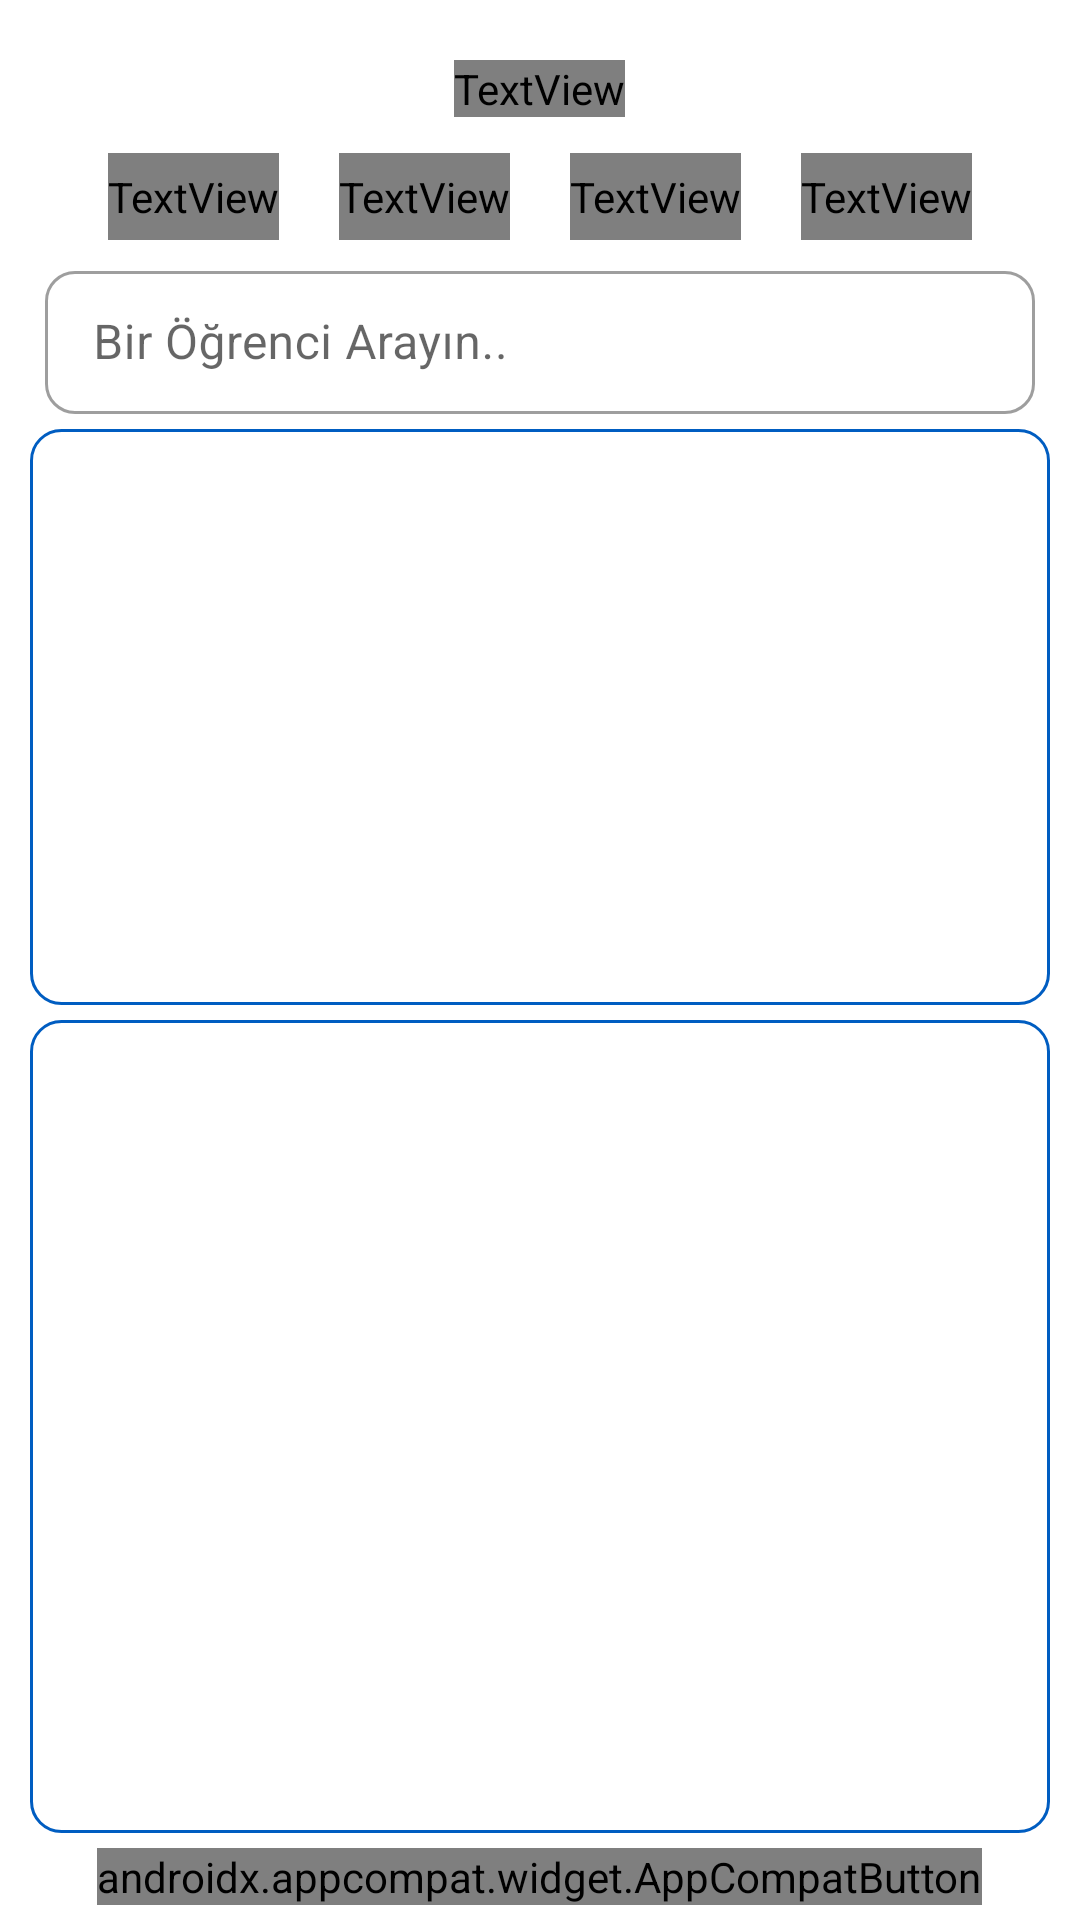

Layout XML and referenced resources for this Android screen:
<!-- AndroidManifest.xml: application theme Theme.Servicee -->
<!-- res/layout/fragment_servis_listesi.xml -->
<?xml version="1.0" encoding="utf-8"?>
<LinearLayout xmlns:android="http://schemas.android.com/apk/res/android"
    xmlns:tools="http://schemas.android.com/tools"
    android:layout_width="match_parent"
    android:layout_height="match_parent"
    xmlns:app="http://schemas.android.com/apk/res-auto"
    android:orientation="vertical"
    tools:context=".fragments.ServisListesiFr">

    <TextView
        android:layout_width="wrap_content"
        android:layout_height="wrap_content"
        android:layout_marginTop="20dp"
        android:text="Servis Listesi"
        android:layout_gravity="center"
        android:fontFamily="@font/manrope_medium"
        android:textColor="@color/appButtonColor"
        android:textSize="22sp"/>

    <LinearLayout
        android:layout_width="match_parent"
        android:layout_height="wrap_content"
        android:layout_marginTop="12dp"
        android:gravity="center"
        android:orientation="horizontal">

        <TextView
            android:id="@+id/saatDokuz"
            android:layout_width="wrap_content"
            android:layout_height="wrap_content"
            android:text="09:00"
            android:layout_gravity="center"
            android:background="@drawable/saat_bg_selector"
            android:fontFamily="@font/manrope_medium"
            android:textColor="@color/appButtonColor"
            android:textSize="22sp"/>

        <TextView
            android:id="@+id/saatOnBir"
            android:layout_width="wrap_content"
            android:layout_height="wrap_content"
            android:text="11:00"
            android:layout_marginStart="20dp"
            android:layout_gravity="center"
            android:background="@drawable/saat_bg_selector"
            android:fontFamily="@font/manrope_medium"
            android:textColor="@color/appButtonColor"
            android:textSize="22sp"/>

        <TextView
            android:id="@+id/saatOnDort"
            android:layout_width="wrap_content"
            android:layout_height="wrap_content"
            android:text="14:00"
            android:layout_marginStart="20dp"
            android:layout_gravity="center"
            android:background="@drawable/saat_bg_selector"
            android:fontFamily="@font/manrope_medium"
            android:textColor="@color/appButtonColor"
            android:textSize="22sp"/>

        <TextView
            android:id="@+id/saatOnAlti"
            android:layout_width="wrap_content"
            android:layout_height="wrap_content"
            android:text="16:00"
            android:layout_marginStart="20dp"
            android:layout_gravity="center"
            android:background="@drawable/saat_bg_selector"
            android:fontFamily="@font/manrope_medium"
            android:textColor="@color/appButtonColor"
            android:textSize="22sp"/>

    </LinearLayout>

    <com.google.android.material.textfield.TextInputLayout
        android:layout_width="match_parent"
        android:layout_height="wrap_content"
        android:id="@+id/searchBarLayout"
        app:endIconMode="clear_text"
        android:hint="@string/bir_ogrenci_arayin"
        app:boxCornerRadiusBottomEnd="10dp"
        app:boxCornerRadiusBottomStart="10dp"
        app:boxCornerRadiusTopEnd="10dp"
        app:boxCornerRadiusTopStart="10dp"
        android:layout_marginStart="15dp"
        android:layout_marginEnd="15dp"
        android:layout_marginTop="5dp"
        android:background="@color/white"
        style="@style/Widget.MaterialComponents.TextInputLayout.OutlinedBox.Dense">

        <com.google.android.material.textfield.TextInputEditText
            android:id="@+id/searchBarEditText"
            android:layout_width="match_parent"
            android:layout_height="wrap_content"
            android:imeOptions="actionSearch"
            android:maxLines="1"
            android:inputType="text"/>

    </com.google.android.material.textfield.TextInputLayout>

    <androidx.recyclerview.widget.RecyclerView
        android:layout_width="match_parent"
        android:layout_height="0dp"
        android:layout_weight="0.71"
        android:layout_marginTop="5dp"
        android:background="@drawable/saat_bg2"
        android:layout_marginHorizontal="10dp"
        android:id="@+id/ogrenciSecmeRecyclerView"/>

    <androidx.recyclerview.widget.RecyclerView
        android:layout_width="match_parent"
        android:layout_height="0dp"
        android:layout_weight="1"
        android:layout_marginTop="5dp"
        android:background="@drawable/saat_bg2"
        android:layout_marginHorizontal="10dp"
        android:id="@+id/ogrenciEklemeRecyclerView"/>

    <androidx.appcompat.widget.AppCompatButton
        android:id="@+id/kaydetVeIlerleButton"
        android:layout_width="wrap_content"
        android:layout_height="wrap_content"
        android:layout_marginTop="5dp"
        android:layout_marginBottom="5dp"
        android:layout_gravity="center"
        android:background="@drawable/girisyapselector"
        android:ems="9"
        android:fontFamily="@font/manrope_medium"
        android:text="Kaydet ve İlerle"
        android:textAllCaps="false"
        android:textColor="@color/white"
        android:textSize="15sp"
        app:layout_constraintEnd_toEndOf="parent"
        app:layout_constraintStart_toStartOf="parent"
        app:layout_constraintTop_toBottomOf="@+id/editTextSifre" />

</LinearLayout>
<!-- resources referenced by this layout -->
<resources>
  <color name="appButtonColor">#005DC1</color>
  <color name="white">#FFFFFFFF</color>
  <!-- drawable saat_bg2 (drawable) -->
  <?xml version="1.0" encoding="utf-8"?>
  <layer-list xmlns:android="http://schemas.android.com/apk/res/android">
  
      <item>
  
          <shape android:shape="rectangle">
  
              <solid android:color="#FFFFFF"/>
  
              <stroke android:color="@color/appButtonColor"
                  android:width="1dp"/>
  
              <corners android:radius="10dp"/>
  
              <padding android:top="5dp" android:bottom="5dp"
                  android:left="5dp" android:right="5dp"/>
  
          </shape>
  
      </item>
  
  </layer-list>
  <!-- drawable saat_bg_selector (drawable) -->
  <?xml version="1.0" encoding="utf-8"?>
  <selector xmlns:android="http://schemas.android.com/apk/res/android">
  
      <item android:drawable="@drawable/saat_bg_selected" android:state_selected="true"/>
      <item android:drawable="@drawable/saat_bg"/>
  
  </selector>
  <string name="bir_ogrenci_arayin">Bir Öğrenci Arayın..</string>
  <style name="Theme.Servicee" parent="Theme.MaterialComponents.DayNight.NoActionBar">
          <item name="android:forceDarkAllowed" tools:targetApi="q">false</item>
          
          <item name="colorPrimary">@color/purple_500</item>
          <item name="colorPrimaryVariant">@color/purple_700</item>
          <item name="colorOnPrimary">@color/white</item>
          
          <item name="colorSecondary">@color/teal_200</item>
          <item name="colorSecondaryVariant">@color/teal_700</item>
          <item name="colorOnSecondary">@color/black</item>
          
          <item name="android:statusBarColor">?attr/colorPrimaryVariant</item>
          
      </style>
  <!-- drawable saat_bg_selected (drawable) -->
  <?xml version="1.0" encoding="utf-8"?>
  <layer-list xmlns:android="http://schemas.android.com/apk/res/android">
  
      <item>
  
          <shape android:shape="rectangle">
  
              <solid android:color="@color/appButtonColor"/>
  
              <stroke android:color="#BCBCBC"
                  android:width="1dp"/>
  
              <corners android:radius="10dp"/>
  
              <padding android:top="5dp" android:bottom="5dp"
                  android:left="5dp" android:right="5dp"/>
  
          </shape>
  
      </item>
  
  </layer-list>
  <!-- drawable saat_bg (drawable) -->
  <?xml version="1.0" encoding="utf-8"?>
  <layer-list xmlns:android="http://schemas.android.com/apk/res/android">
  
      <item>
  
          <shape android:shape="rectangle">
  
              <solid android:color="#FFFFFF"/>
  
              <stroke android:color="#BCBCBC"
                  android:width="1dp"/>
  
              <corners android:radius="10dp"/>
  
              <padding android:top="5dp" android:bottom="5dp"
                  android:left="5dp" android:right="5dp"/>
  
          </shape>
  
      </item>
  
  </layer-list>
  <color name="purple_500">#FF6200EE</color>
  <color name="purple_700">#FF3700B3</color>
  <color name="teal_200">#FF03DAC5</color>
  <color name="teal_700">#FF018786</color>
  <color name="black">#FF000000</color>
</resources>
